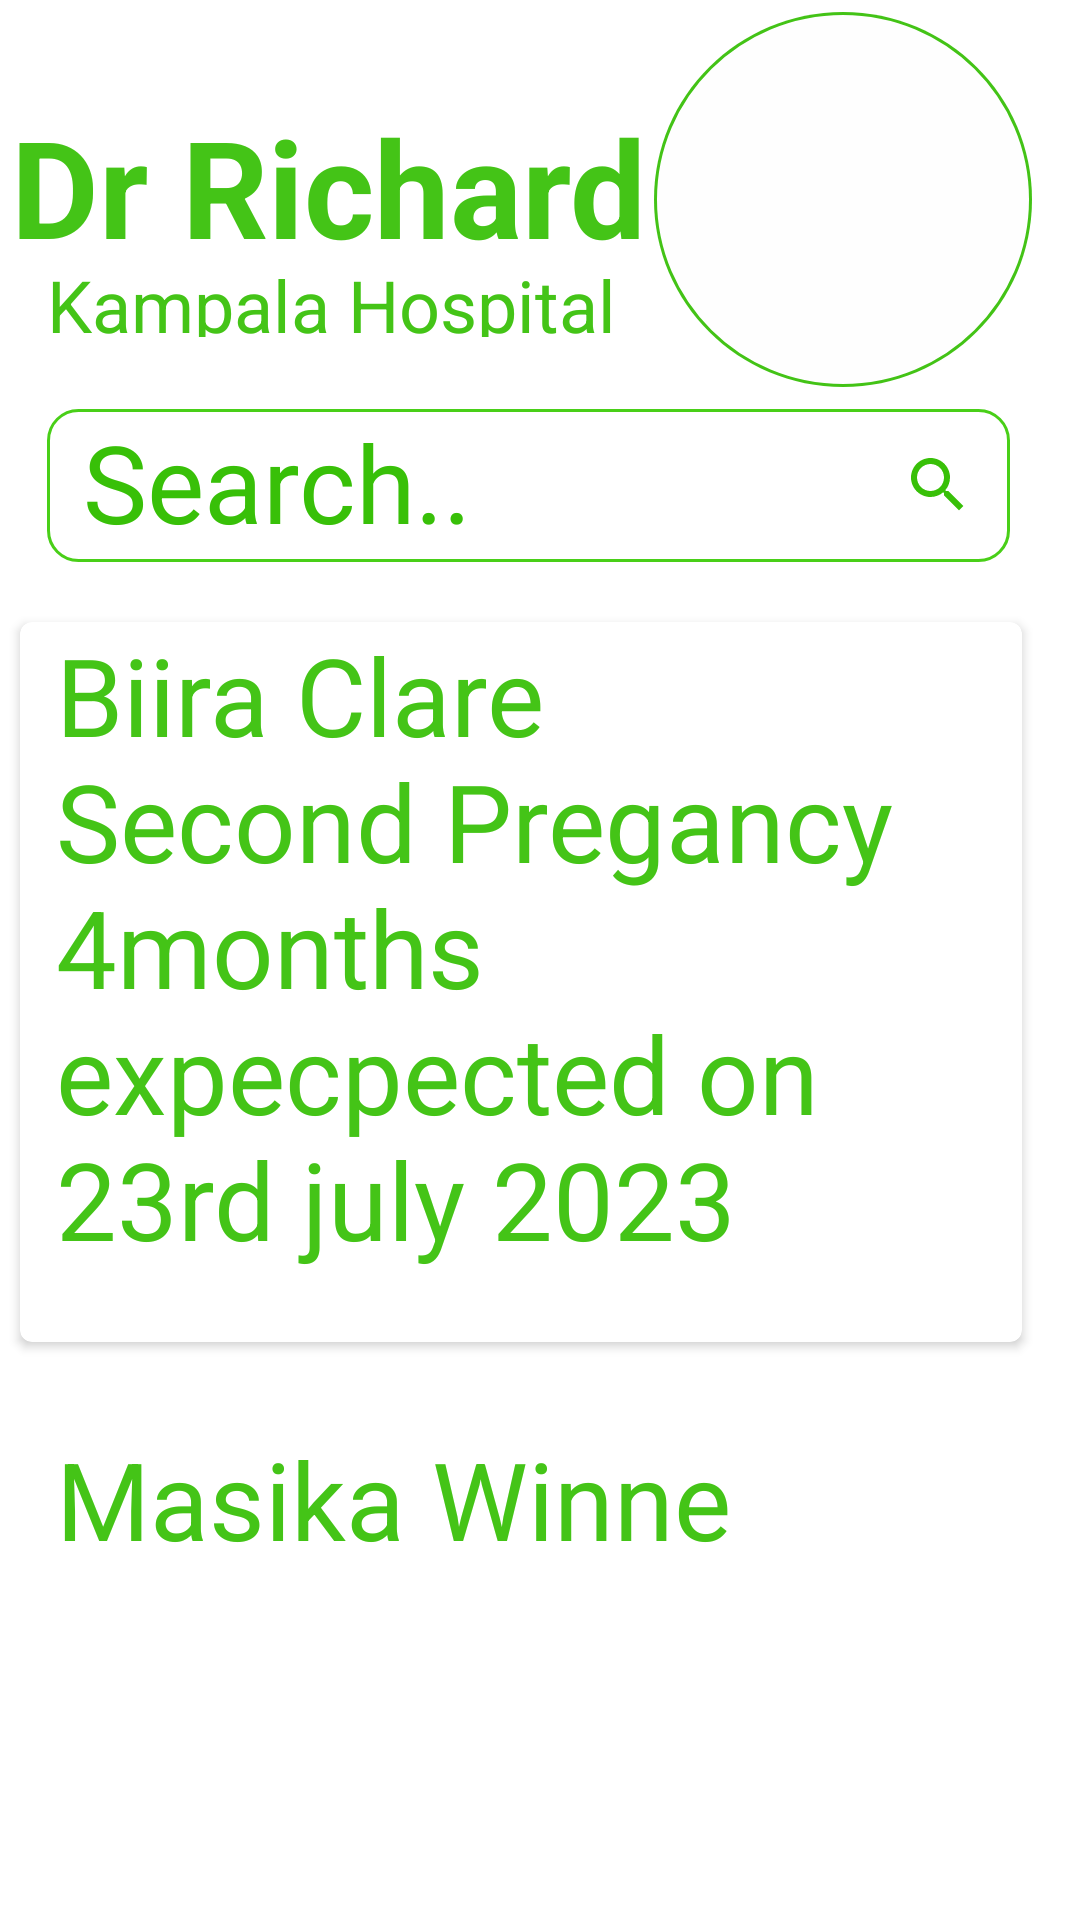

This screen was rendered from an Android layout file. Write that file and the resources it references.
<!-- AndroidManifest.xml: application theme Theme.AntentalCarekotlin -->
<!-- res/layout/fragment_doc_main_view.xml -->
<?xml version="1.0" encoding="utf-8"?>
<androidx.constraintlayout.widget.ConstraintLayout xmlns:android="http://schemas.android.com/apk/res/android"
    xmlns:app="http://schemas.android.com/apk/res-auto"
    xmlns:tools="http://schemas.android.com/tools"
    android:layout_width="match_parent"
    android:layout_height="match_parent"
    tools:context=".DocMainView">

    <ImageView
        android:id="@+id/imageView"
        android:layout_width="wrap_content"
        android:layout_height="wrap_content"
        android:layout_marginTop="4dp"
        android:layout_marginEnd="16dp"
        android:src="@drawable/circle"
        app:layout_constraintEnd_toEndOf="parent"
        app:layout_constraintTop_toTopOf="parent" />

    <TextView
        android:id="@+id/dr_richard"
        android:layout_width="213dp"
        android:layout_height="58dp"
        android:layout_alignParentTop="true"
        android:layout_centerHorizontal="true"
        android:layout_marginTop="32dp"
        android:gravity="top"
        android:text="@string/dr_richard"
        android:textStyle="bold"
        android:textAppearance="@style/dr_richard"
        app:layout_constraintEnd_toStartOf="@+id/imageView"
        app:layout_constraintHorizontal_bias="0.736"
        app:layout_constraintStart_toStartOf="parent"
        app:layout_constraintTop_toTopOf="parent" />

    <TextView
        android:id="@+id/kampala_hos"
        android:layout_width="194dp"
        android:layout_height="27dp"
        android:layout_centerHorizontal="true"
        android:layout_centerVertical="true"
        android:layout_marginTop="-5dp"
        android:gravity="top"
        android:text="@string/kampala_hos"
        android:textAppearance="@style/kampala_hos"
        app:layout_constraintEnd_toEndOf="@+id/dr_richard"
        app:layout_constraintHorizontal_bias="0.631"
        app:layout_constraintStart_toStartOf="@+id/dr_richard"
        app:layout_constraintTop_toBottomOf="@+id/dr_richard" />

    <EditText
        android:id="@+id/search_"
        android:layout_width="321dp"
        android:layout_height="51dp"
        android:layout_centerHorizontal="true"
        android:layout_centerVertical="true"
        android:layout_marginTop="24dp"
        android:background="@drawable/custom_input"
        android:drawableEnd="@drawable/ic_search"
        android:gravity="top"
        android:paddingStart="12dp"
        android:paddingEnd="12dp"
        android:text="@string/search_"
        android:inputType="text"
        android:textColor="#38c008"
        android:textAppearance="@style/search_"
        app:layout_constraintEnd_toEndOf="@+id/imageView"
        app:layout_constraintHorizontal_bias="0.0"
        app:layout_constraintStart_toStartOf="@+id/kampala_hos"
        app:layout_constraintTop_toBottomOf="@+id/kampala_hos" />

    <androidx.cardview.widget.CardView
        android:id="@+id/card_view"
        android:layout_width="334dp"
        android:layout_height="240dp"
        android:layout_gravity="center"
        android:layout_marginTop="20dp"
        app:cardCornerRadius="4dp"
        app:layout_constraintEnd_toEndOf="@+id/search_"
        app:layout_constraintHorizontal_bias="0.7"
        app:layout_constraintStart_toStartOf="@+id/search_"
        app:layout_constraintTop_toBottomOf="@+id/search_">

        <TextView
            android:id="@+id/biira_clare"
            android:layout_width="match_parent"
            android:layout_height="match_parent"
            android:layout_centerHorizontal="true"
            android:layout_centerVertical="true"
            android:gravity="top"
            android:paddingStart="12dp"
            android:text="@string/biira_clare"
            android:textAppearance="@style/biira_clare" />


    </androidx.cardview.widget.CardView>

    <androidx.cardview.widget.CardView
        android:id="@+id/card_view2"
        android:layout_width="326dp"
        android:layout_height="175dp"
        android:layout_gravity="center"
        android:layout_marginTop="28dp"
        app:cardCornerRadius="4dp"
        app:layout_constraintEnd_toEndOf="@+id/card_view"
        app:layout_constraintHorizontal_bias="0.0"
        app:layout_constraintStart_toStartOf="@+id/card_view"
        app:layout_constraintTop_toBottomOf="@+id/card_view">

        <TextView
            android:id="@+id/biira_clare2"
            android:layout_width="match_parent"
            android:layout_height="174dp"
            android:layout_centerHorizontal="true"
            android:layout_centerVertical="true"
            android:gravity="top"
            android:paddingStart="12dp"
            android:text="Masika Winne"
            android:textAppearance="@style/biira_clare" />


    </androidx.cardview.widget.CardView>


</androidx.constraintlayout.widget.ConstraintLayout>
<!-- resources referenced by this layout -->
<resources>
  <!-- drawable custom_input (drawable) -->
  <?xml version="1.0" encoding="utf-8"?>
  <selector xmlns:android="http://schemas.android.com/apk/res/android">
  <item android:state_enabled="true" android:state_focused="true">
      <shape android:shape="rectangle">
          <solid android:color="@android:color/white"/>
          <corners android:radius="10dp"/>
          <stroke android:color="@color/colorPrimary" android:width="1dp"/>
  
      </shape>
  </item>
      <item android:state_enabled="true" >
          <shape android:shape="rectangle">
              <solid android:color="@android:color/white"/>
              <corners android:radius="10dp"/>
              <stroke android:color="@color/colorPrimaryDark" android:width="1dp"/>
  
          </shape>
      </item>
  </selector>
  <!-- drawable ic_search (drawable) -->
  <vector android:height="24dp" android:tint="#38C008"
      android:viewportHeight="24" android:viewportWidth="24"
      android:width="24dp" xmlns:android="http://schemas.android.com/apk/res/android">
      <path android:fillColor="@android:color/white" android:pathData="M15.5,14h-0.79l-0.28,-0.27C15.41,12.59 16,11.11 16,9.5 16,5.91 13.09,3 9.5,3S3,5.91 3,9.5 5.91,16 9.5,16c1.61,0 3.09,-0.59 4.23,-1.57l0.27,0.28v0.79l5,4.99L20.49,19l-4.99,-5zM9.5,14C7.01,14 5,11.99 5,9.5S7.01,5 9.5,5 14,7.01 14,9.5 11.99,14 9.5,14z"/>
  </vector>
  <string name="biira_clare">
  
  Biira Clare\nSecond Pregancy\n4months expecpected on 23rd july 2023
  </string>
  <string name="dr_richard">
  
  Dr Richard
  </string>
  <string name="kampala_hos">
  
  Kampala Hospital
  </string>
  <string name="search_">
  
  Search..
      </string>
  <style name="biira_clare">
  
          <item name="android:textSize">
              36sp
          </item>
  
          <item name="android:textColor">
              #F038C008
          </item>
  
      </style>
  <style name="dr_richard">
  
          <item name="android:textSize">
              45sp
          </item>
  
          <item name="android:textColor">
              #F038C008
          </item>
  
      </style>
  <style name="kampala_hos">
  
          <item name="android:textSize">
              24sp
          </item>
  
          <item name="android:textColor">
              #F038C008
          </item>
  
      </style>
  <style name="search_">
  
          <item name="android:textSize">
              36sp
          </item>
  
          <item name="android:textColor">
              #F038C008
          </item>
  
      </style>
  <style name="Theme.AntentalCarekotlin" parent="Theme.MaterialComponents.DayNight.DarkActionBar">
          
          <item name="colorPrimary">@color/purple_500</item>
          <item name="colorPrimaryVariant">@color/purple_700</item>
          <item name="colorOnPrimary">@color/white</item>
          
          <item name="colorSecondary">@color/teal_200</item>
          <item name="colorSecondaryVariant">@color/teal_700</item>
          <item name="colorOnSecondary">@color/black</item>
          
          <item name="android:statusBarColor" tools:targetApi="l">?attr/colorPrimaryVariant</item>
          
      </style>
  <color name="colorPrimary">#008577</color>
  <color name="colorPrimaryDark">#49CF18</color>
  <color name="purple_500">#FF6200EE</color>
  <color name="purple_700">#FF3700B3</color>
  <color name="white">#FFFFFF</color>
  <color name="teal_200">#FF03DAC5</color>
  <color name="teal_700">#FF018786</color>
  <color name="black">#FF000000</color>
</resources>
